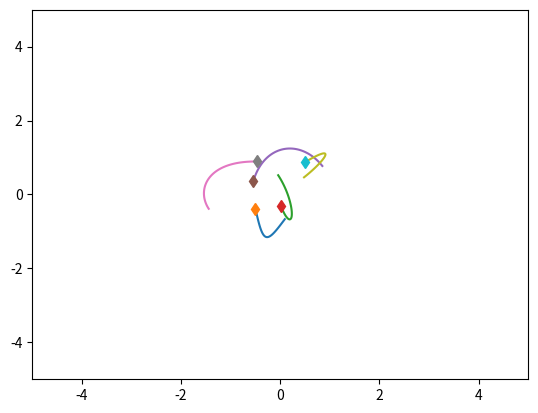
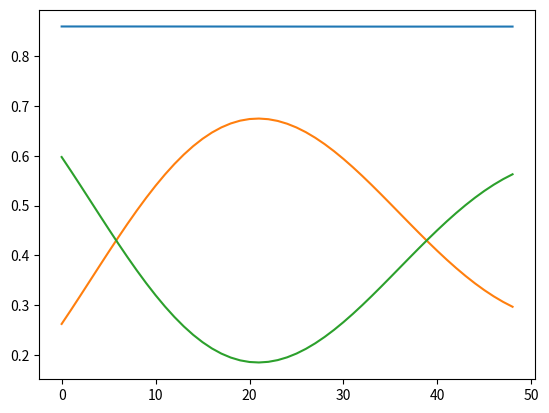

Write Python code to recreate these figures, in order.
import numpy as np
import matplotlib.pyplot as plt
import time


class SpringSim(object):
    def __init__(self, n_balls=5, box_size=5., loc_std=.5, vel_norm=.5,
                 interaction_strength=.1, noise_var=0.,
                 dim=2):
        self.n_balls = n_balls
        self.box_size = box_size
        self.loc_std = loc_std
        self.vel_norm = vel_norm
        self.interaction_strength = interaction_strength
        self.noise_var = noise_var

        self.dim = dim

        self._spring_types = np.array([0., 0.5, 1.])
        self._delta_T = 0.001
        self._max_F = 0.1 / self._delta_T

    def _energy(self, loc, vel, edges):
        # disables division by zero warning, since I fix it with fill_diagonal
        with np.errstate(divide='ignore'):

            K = 0.5 * (vel ** 2).sum()
            U = 0
            for i in range(loc.shape[1]):
                for j in range(loc.shape[1]):
                    if i != j:
                        r = loc[:, i] - loc[:, j]
                        dist = np.sqrt((r ** 2).sum())
                        U += 0.5 * self.interaction_strength * edges[
                            i, j] * (dist ** 2) / 2
            return U + K, U, K

    def _clamp(self, loc, vel):
        '''
        :param loc: dim x N location at one time stamp
        :param vel: dim x N velocity at one time stamp
        :return: location and velocity after hiting walls and returning after
            elastically colliding with walls
        '''
        clamp = np.zeros([loc.shape[1]])
        if self.box_size > 1e-5:
            assert (np.all(loc < self.box_size * 3))
            assert (np.all(loc > -self.box_size * 3))

            over = loc > self.box_size
            loc[over] = 2 * self.box_size - loc[over]
            assert (np.all(loc <= self.box_size))

            # assert(np.all(vel[over]>0))
            vel[over] = -np.abs(vel[over])

            under = loc < -self.box_size
            loc[under] = -2 * self.box_size - loc[under]
            # assert (np.all(vel[under] < 0))
            assert (np.all(loc >= -self.box_size))
            vel[under] = np.abs(vel[under])

            clamp[over[0, :]] = 1
            clamp[under[0, :]] = 1

        return loc, vel, clamp

    def _l2(self, A, B):
        """
        Input: A is a Nxd matrix
               B is a Mxd matrix
        Output: dist is a NxM matrix where dist[i,j] is the square norm
            between A[i,:] and B[j,:]
        i.e. dist[i,j] = ||A[i,:]-B[j,:]||^2
        """
        A_norm = (A ** 2).sum(axis=1).reshape(A.shape[0], 1)
        B_norm = (B ** 2).sum(axis=1).reshape(1, B.shape[0])
        dist = A_norm + B_norm - 2 * A.dot(B.transpose())
        return dist

    def sample_trajectory(self, T=10000, sample_freq=10,
                          spring_prob=[1. / 2, 0, 1. / 2]):
        n = self.n_balls
        assert (T % sample_freq == 0)
        T_save = int(T / sample_freq - 1)
        diag_mask = np.ones((n, n), dtype=bool)
        np.fill_diagonal(diag_mask, 0)
        counter = 0
        # Sample edges
        edges = np.random.choice(self._spring_types,
                                 size=(self.n_balls, self.n_balls),
                                 p=spring_prob)
        edges = np.tril(edges) + np.tril(edges, -1).T
        np.fill_diagonal(edges, 0)
        # Initialize location and velocity
        loc = np.zeros((T_save, self.dim, n))
        vel = np.zeros((T_save, self.dim, n))
        clamp = np.zeros((T_save, n))
        loc_next = np.random.randn(self.dim, n) * self.loc_std
        vel_next = np.random.randn(self.dim, n)
        clamp_next = np.zeros([n,])
        v_norm = np.sqrt((vel_next ** 2).sum(axis=0)).reshape(1, -1)
        vel_next = vel_next * self.vel_norm / v_norm
        loc[0, :, :], vel[0, :, :], clamp[0, :] = self._clamp(loc_next, vel_next)

        # disables division by zero warning, since I fix it with fill_diagonal
        with np.errstate(divide='ignore'):

            forces_size = - self.interaction_strength * edges
            np.fill_diagonal(forces_size,
                             0)  # self forces are zero (fixes division by zero)
            if self.dim == 2:
                F = (forces_size.reshape(1, n, n) *
                     np.concatenate((
                         np.subtract.outer(loc_next[0, :],
                                           loc_next[0, :]).reshape(1, n, n),
                         np.subtract.outer(loc_next[1, :],
                                           loc_next[1, :]).reshape(1, n, n)))).sum(
                    axis=-1)
            elif self.dim == 3:
                F = (forces_size.reshape(1, n, n) *
                     np.concatenate((
                         np.subtract.outer(loc_next[0, :],
                                           loc_next[0, :]).reshape(1, n, n),
                         np.subtract.outer(loc_next[1, :],
                                           loc_next[1, :]).reshape(1, n, n),
                         np.subtract.outer(loc_next[2, :],
                                           loc_next[2, :]).reshape(1, n, n)))).sum(
                    axis=-1)

            F[F > self._max_F] = self._max_F
            F[F < -self._max_F] = -self._max_F

            vel_next += self._delta_T * F
            # run leapfrog
            for i in range(1, T):
                loc_next += self._delta_T * vel_next
                loc_next, vel_next, clamp_this_i = self._clamp(loc_next, vel_next)

                # Update clamping.
                clamp_next[clamp_this_i == 1] = 1

                if i % sample_freq == 0:
                    loc[counter, :, :], vel[counter, :, :], clamp[counter, :] \
                        = loc_next, vel_next, clamp_next
                    clamp_next *= 0
                    counter += 1

                forces_size = - self.interaction_strength * edges
                np.fill_diagonal(forces_size, 0)
                # assert (np.abs(forces_size[diag_mask]).min() > 1e-10)
                if self.dim == 2:
                    F = (forces_size.reshape(1, n, n) *
                         np.concatenate((
                             np.subtract.outer(loc_next[0, :],
                                               loc_next[0, :]).reshape(1, n, n),
                             np.subtract.outer(loc_next[1, :],
                                               loc_next[1, :]).reshape(1, n,
                                                                       n)))).sum(
                        axis=-1)
                elif self.dim == 3:
                    F = (forces_size.reshape(1, n, n) *
                         np.concatenate((
                             np.subtract.outer(loc_next[0, :],
                                               loc_next[0, :]).reshape(1, n, n),
                             np.subtract.outer(loc_next[1, :],
                                               loc_next[1, :]).reshape(1, n, n),
                             np.subtract.outer(loc_next[2, :],
                                               loc_next[2, :]).reshape(1, n,
                                                                       n)))).sum(
                        axis=-1)

                F[F > self._max_F] = self._max_F
                F[F < -self._max_F] = -self._max_F
                vel_next += self._delta_T * F
            # Add noise to observations
            loc += np.random.randn(T_save, self.dim, self.n_balls) * self.noise_var
            vel += np.random.randn(T_save, self.dim, self.n_balls) * self.noise_var
            return loc, vel, edges, clamp


class ChargedParticlesSim(object):
    def __init__(self, n_balls=5, box_size=5., loc_std=1., vel_norm=0.5,
                 interaction_strength=1., noise_var=0.,
                 dim = 2):
        self.n_balls = n_balls
        self.box_size = box_size
        self.loc_std = loc_std
        self.vel_norm = vel_norm
        self.interaction_strength = interaction_strength
        self.noise_var = noise_var

        self.dim = dim

        self._charge_types = np.array([-1., 0., 1.])
        self._delta_T = 0.001
        self._max_F = 0.1 / self._delta_T

    def _l2(self, A, B):
        """
        Input: A is a Nxd matrix
               B is a Mxd matrix
        Output: dist is a NxM matrix where dist[i,j] is the square norm
            between A[i,:] and B[j,:]
        i.e. dist[i,j] = ||A[i,:] - B[j,:]||^2
        """
        A_norm = (A ** 2).sum(axis=1).reshape(A.shape[0], 1)
        B_norm = (B ** 2).sum(axis=1).reshape(1, B.shape[0])
        dist = A_norm + B_norm - 2 * A.dot(B.transpose())
        return dist

    def _energy(self, loc, vel, edges):

        # disables division by zero warning, since I fix it with fill_diagonal
        with np.errstate(divide='ignore'):

            K = 0.5 * (vel ** 2).sum()
            U = 0
            for i in range(loc.shape[1]):
                for j in range(loc.shape[1]):
                    if i != j:
                        r = loc[:, i] - loc[:, j]
                        dist = np.sqrt((r ** 2).sum())
                        U += 0.5 * self.interaction_strength * edges[
                            i, j] / dist
            return U + K, U, K

    def _clamp(self, loc, vel):
        '''
        :param loc: 2xN location at one time stamp
        :param vel: 2xN velocity at one time stamp
        :return: location and velocity after hiting walls and returning after
            elastically colliding with walls
        '''
        clamp = np.zeros([loc.shape[1]])
        if self.box_size > 1e-6:
            assert (np.all(loc < self.box_size * 3))
            assert (np.all(loc > -self.box_size * 3))

            over = loc > self.box_size
            loc[over] = 2 * self.box_size - loc[over]
            assert (np.all(loc <= self.box_size))

            # assert(np.all(vel[over]>0))
            vel[over] = -np.abs(vel[over])

            under = loc < -self.box_size
            loc[under] = -2 * self.box_size - loc[under]
            # assert (np.all(vel[under] < 0))
            assert (np.all(loc >= -self.box_size))
            vel[under] = np.abs(vel[under])

            clamp[over[0, :]] = 1
            clamp[under[0, :]] = 1

        return loc, vel, clamp

    def sample_trajectory(self, T=10000, sample_freq=10,
                          charge_prob=[1. / 2, 0, 1. / 2]):
        n = self.n_balls

        # T_save is number of (saved) measurements/observations
        assert (T % sample_freq == 0)
        T_save = int(T / sample_freq - 1)
        counter = 0  # count number of measurements

        # create matrix of 1s with 0s on diag
        diag_mask = np.ones((n, n), dtype=bool)
        np.fill_diagonal(diag_mask, 0)

        # Sample charges and get edges
        charges = np.random.choice(self._charge_types, size=(self.n_balls, 1),
                                   p=charge_prob)
        edges = charges.dot(charges.transpose())

        # Initialize location and velocity
        loc = np.zeros((T_save, self.dim, n))
        vel = np.zeros((T_save, self.dim, n))
        clamp = np.zeros((T_save, n))
        loc_next = np.random.randn(self.dim, n) * self.loc_std
        vel_next = np.random.randn(self.dim, n)
        clamp_next = np.zeros([n,])
        v_norm = np.sqrt((vel_next ** 2).sum(axis=0)).reshape(1, -1)
        vel_next = vel_next * self.vel_norm / v_norm
        loc[0, :, :], vel[0, :, :], clamp[0, :] = self._clamp(loc_next, vel_next)

        # count number of times forces were capped
        count_maxedout = 0

        # disables division by zero warning, since I fix it with fill_diagonal
        with np.errstate(divide='ignore'):
            # half step leapfrog
            l2_dist_power3 = np.power(
                self._l2(loc_next.transpose(), loc_next.transpose()), 3. / 2.)

            # size of forces up to a 1/|r| factor
            # since I later multiply by an unnormalized r vector
            forces_size = self.interaction_strength * edges / l2_dist_power3
            np.fill_diagonal(forces_size,
                             0)  # self forces are zero (fixes division by zero)
            assert (np.abs(forces_size[diag_mask]).min() > 1e-10)
            if self.dim == 2:
                F = (forces_size.reshape(1, n, n) *
                     np.concatenate((
                         np.subtract.outer(loc_next[0, :],
                                           loc_next[0, :]).reshape(1, n, n),
                         np.subtract.outer(loc_next[1, :],
                                           loc_next[1, :]).reshape(1, n, n)))).sum(
                    axis=-1)
            elif self.dim == 3:
                F = (forces_size.reshape(1, n, n) *
                     np.concatenate((
                         np.subtract.outer(loc_next[0, :],
                                           loc_next[0, :]).reshape(1, n, n),
                         np.subtract.outer(loc_next[1, :],
                                           loc_next[1, :]).reshape(1, n, n),
                         np.subtract.outer(loc_next[2, :],
                                           loc_next[2, :]).reshape(1, n, n)))).sum(
                    axis=-1)
            # cap maximum force strength
            count_maxedout += np.sum(F > self._max_F) + np.sum(F < -self._max_F)
            F[F > self._max_F] = self._max_F
            F[F < -self._max_F] = -self._max_F

            vel_next += self._delta_T * F
            # run leapfrog
            for i in range(1, T):
                loc_next += self._delta_T * vel_next
                loc_next, vel_next, clamp_this_i = self._clamp(loc_next, vel_next)

                # Update clamping.
                clamp_next[clamp_this_i == 1] = 1

                if i % sample_freq == 0:
                    loc[counter, :, :], vel[counter, :, :], clamp[counter, :] \
                        = loc_next, vel_next, clamp_next
                    clamp_next *= 0
                    counter += 1

                l2_dist_power3 = np.power(
                    self._l2(loc_next.transpose(), loc_next.transpose()),
                    3. / 2.)
                forces_size = self.interaction_strength * edges / l2_dist_power3
                np.fill_diagonal(forces_size, 0)
                # assert (np.abs(forces_size[diag_mask]).min() > 1e-10)
                if self.dim == 2:
                    F = (forces_size.reshape(1, n, n) *
                         np.concatenate((
                             np.subtract.outer(loc_next[0, :],
                                               loc_next[0, :]).reshape(1, n, n),
                             np.subtract.outer(loc_next[1, :],
                                               loc_next[1, :]).reshape(1, n,
                                                                       n)))).sum(
                        axis=-1)
                elif self.dim == 3:
                    F = (forces_size.reshape(1, n, n) *
                         np.concatenate((
                             np.subtract.outer(loc_next[0, :],
                                               loc_next[0, :]).reshape(1, n, n),
                             np.subtract.outer(loc_next[1, :],
                                               loc_next[1, :]).reshape(1, n, n),
                             np.subtract.outer(loc_next[2, :],
                                               loc_next[2, :]).reshape(1, n,
                                                                       n)))).sum(
                        axis=-1)

                # cap maximum force strength
                count_maxedout += np.sum(F > self._max_F) + np.sum(
                    F < -self._max_F)
                F[F > self._max_F] = self._max_F
                F[F < -self._max_F] = -self._max_F
                vel_next += self._delta_T * F
            # Add noise to observations
            loc += np.random.randn(T_save, self.dim, self.n_balls) * self.noise_var
            vel += np.random.randn(T_save, self.dim, self.n_balls) * self.noise_var
            print(count_maxedout)
            return loc, vel, edges, charges, clamp


if __name__ == '__main__':
    sim = SpringSim()
    # sim = ChargedParticlesSim()

    t = time.time()
    loc, vel, edges, clamp = sim.sample_trajectory(T=5000, sample_freq=100)

    print(edges)
    print("Simulation time: {}".format(time.time() - t))
    vel_norm = np.sqrt((vel ** 2).sum(axis=1))
    plt.figure()
    axes = plt.gca()
    axes.set_xlim([-5., 5.])
    axes.set_ylim([-5., 5.])
    for i in range(loc.shape[-1]):
        plt.plot(loc[:, 0, i], loc[:, 1, i])
        plt.plot(loc[0, 0, i], loc[0, 1, i], 'd')
    plt.figure()
    energies = [sim._energy(loc[i, :, :], vel[i, :, :], edges) for i in
                range(loc.shape[0])]
    plt.plot(energies)
    plt.show()
